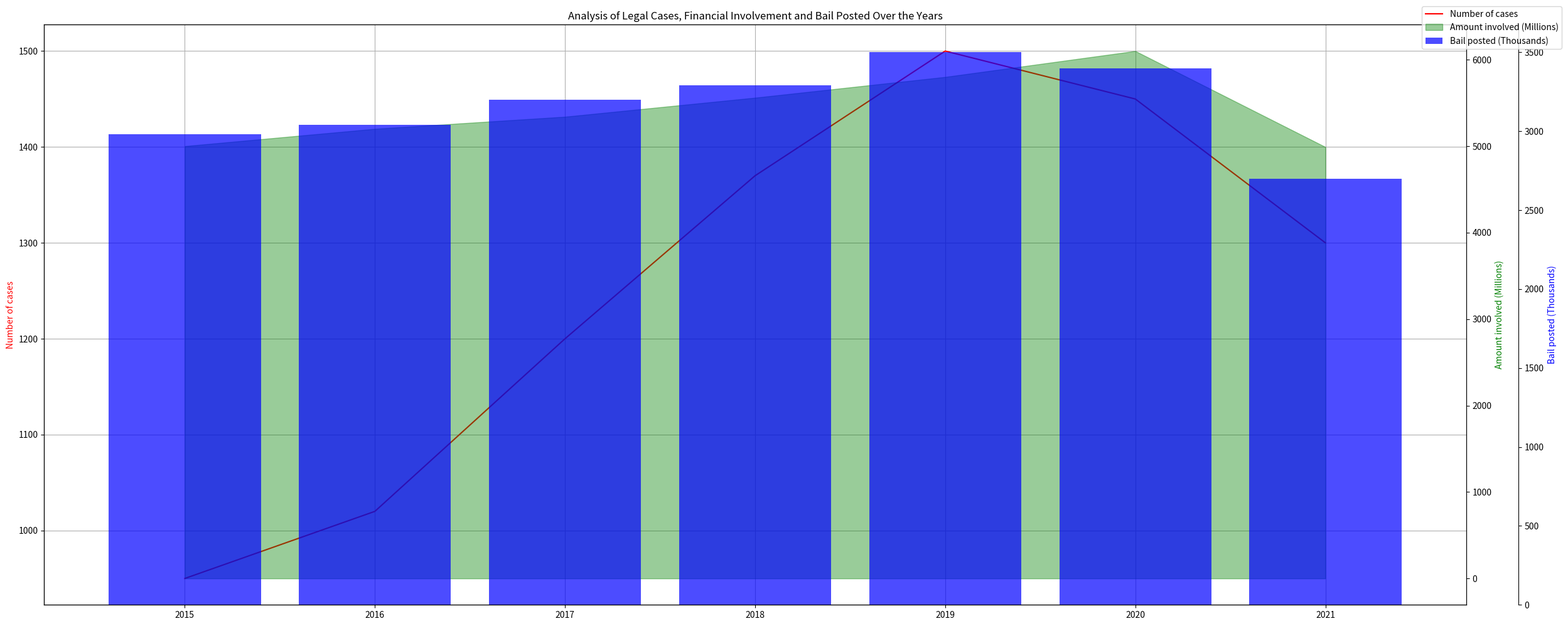

The script that saved this image: (Note: this script raises an exception after producing the figure.)
import matplotlib.pyplot as plt
import numpy as np
import pandas as pd
from matplotlib.dates import AutoDateLocator

# Parse the raw string data
raw_data = "Year,Number of cases,Amount involved (Millions),Bail posted (Thousands)/n 2015,950,5000,2980/n 2016,1020,5200,3040/n 2017,1200,5340,3200/n 2018,1370,5560,3290/n 2019,1500,5800,3500/n 2020,1450,6100,3400/n 2021,1300,4990,2700"
raw_data = raw_data.split("/n ")

# Data prep
data = []
for row in raw_data:
    data.append(row.split(","))
    
df = pd.DataFrame(data[1:], columns=data[0])
df = df.apply(pd.to_numeric)

# Data variables
line_labels = df['Year'].values
data_labels = df.columns[1:].tolist()
data = df[data_labels].values.T
colors = ['r', 'g', 'b']

# Plot
fig = plt.figure(figsize=[25, 10])
ax = fig.add_subplot(111)

for idx, (row_data, row_label, color_val) in enumerate(zip(data, data_labels, colors)):
    if idx == 0:
        ax.plot(line_labels, row_data, label=row_label, color=color_val)
        ax.set_ylabel(row_label, color=color_val)
    else:
        ax_new = ax.twinx()
        if idx == 1:
            ax_new.fill_between(line_labels, row_data, color=color_val, alpha=0.4, label=row_label)
        else:
            ax_new.bar(line_labels, row_data, color=color_val, alpha=0.7, label=row_label)
        ax_new.set_ylabel(row_label, color=color_val)
        ax_new.yaxis.label.set_color(color_val)
        ax_new.spines['right'].set_position(('outward', (idx-1)*60))

# Title
plt.title("Analysis of Legal Cases, Financial Involvement and Bail Posted Over the Years")

# Legends
fig.legend(loc="upper right", bbox_to_anchor=(1,1))

# Grid
ax.grid()

# Autoscale all y-axes
for axes in fig.get_axes():
    axes.autoscale_view()

# Tight layout
plt.tight_layout()

# Save figure
plt.savefig('/cpfs01/user/yehancheng/workspace/datasets/SimChartV2/demo/multi-axes/png/175_202312310108.png', orientation='landscape')

# Clear current figure
plt.clf()
